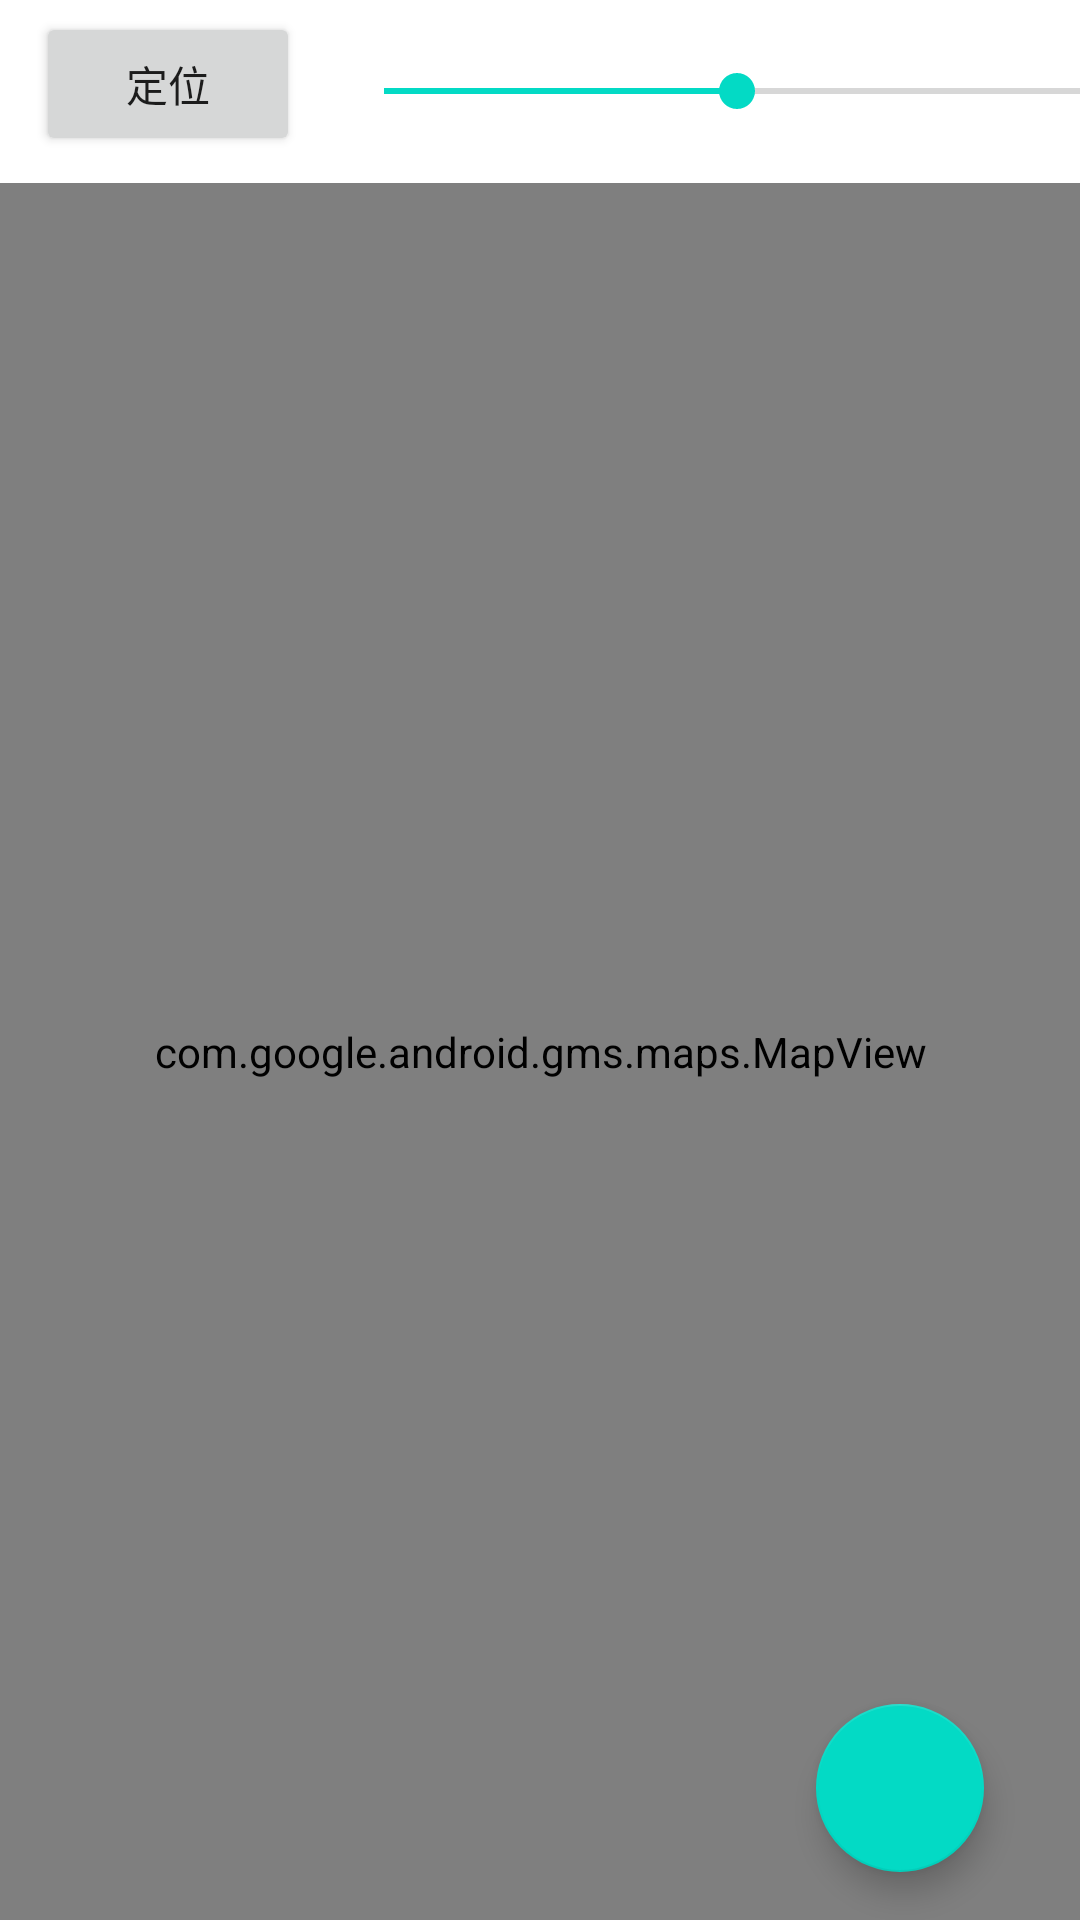

Reconstruct the res/layout file that produces this screen, plus the resources it refers to.
<!-- AndroidManifest.xml: application theme Theme.GoogleSearchSchool2 -->
<!-- res/layout/activity_main.xml -->
<?xml version="1.0" encoding="utf-8"?>
<androidx.constraintlayout.widget.ConstraintLayout xmlns:android="http://schemas.android.com/apk/res/android"
    xmlns:app="http://schemas.android.com/apk/res-auto"
    xmlns:tools="http://schemas.android.com/tools"
    android:layout_width="match_parent"
    android:layout_height="match_parent"
    tools:context=".MainActivity">

    <com.google.android.gms.maps.MapView
        android:id="@+id/map"
        android:layout_width="389dp"
        android:layout_height="0dp"
        android:layout_marginTop="16dp"
        app:layout_constraintBottom_toBottomOf="parent"
        app:layout_constraintEnd_toEndOf="parent"
        app:layout_constraintStart_toStartOf="parent"
        app:layout_constraintTop_toBottomOf="@+id/seekBar"
        app:layout_constraintVertical_bias="0.0" />

    <Button
        android:id="@+id/button"
        android:layout_width="wrap_content"
        android:layout_height="wrap_content"
        android:layout_marginStart="12dp"
        android:layout_marginTop="4dp"
        android:onClick="onClick"
        android:text="定位"
        app:layout_constraintStart_toStartOf="parent"
        app:layout_constraintTop_toTopOf="parent" />

    <SeekBar
        android:id="@+id/seekBar"
        android:layout_width="267dp"
        android:layout_height="29dp"
        android:layout_marginStart="12dp"
        android:layout_marginTop="16dp"
        android:max="100"
        android:progress="50"
        app:layout_constraintStart_toEndOf="@+id/button"
        app:layout_constraintTop_toTopOf="parent" />

    <com.google.android.material.floatingactionbutton.FloatingActionButton
        android:id="@+id/fab"
        android:layout_width="wrap_content"
        android:layout_height="wrap_content"
        android:layout_marginEnd="32dp"
        android:layout_marginBottom="16dp"
        android:clickable="true"
        android:focusable="true"
        android:tint="@android:color/white"
        app:layout_constraintBottom_toBottomOf="parent"
        app:layout_constraintEnd_toEndOf="parent"
        app:srcCompat="@drawable/ic_add" />

</androidx.constraintlayout.widget.ConstraintLayout>
<!-- resources referenced by this layout -->
<resources>
  <style name="Theme.GoogleSearchSchool2" parent="Theme.MaterialComponents.DayNight.DarkActionBar">
          
          <item name="colorPrimary">@color/purple_500</item>
          <item name="colorPrimaryVariant">@color/purple_700</item>
          <item name="colorOnPrimary">@color/white</item>
          
          <item name="colorSecondary">@color/teal_200</item>
          <item name="colorSecondaryVariant">@color/teal_700</item>
          <item name="colorOnSecondary">@color/black</item>
          
          <item name="android:statusBarColor" tools:targetApi="l">?attr/colorPrimaryVariant</item>
          
      </style>
  <!-- not gathered from this repository: default colours our renderer supplied (Android Studio template values) -->
  <color name="purple_500">#FF6200EE</color>
  <color name="purple_700">#FF3700B3</color>
  <color name="teal_200">#FF03DAC5</color>
  <color name="teal_700">#FF018786</color>
  <color name="black">#FF000000</color>
  <color name="white">#FFFFFFFF</color>
</resources>
